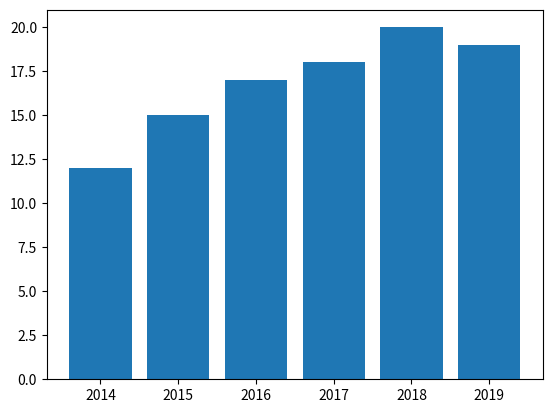

The matplotlib source for this figure: (Note: this script raises an exception after producing the figure.)
# 데이터 분석 응용하기
#matplotlib의 bar() 메서드를 활용하여 연도별 평균 기온 그래프를 그리시오.

import matplotlib.pyplot as plt

# 연도별 평균 기온을 설정한다.
years = [2014, 2015, 2016, 2017, 2018, 2019] # 연도 리스트
temperatures = [12, 15, 17, 18, 20, 19] # 평균 기온 리스트

# 막대 차트 출력하는 함수 구현
def draw_graph():
    # 막대 그래프의 막대 위치를 결정하는 pos를 선언한다.
    pos = range(len(years)) # [0, 1, 2, 3, 4, 5] 리스트 생성

    # 막대 그래프의 x축을 pos, y축을 temperatures로 설정하고 각 막대를 가운데 정렬한다.
    plt.bar(pos, temperatures, align='center')

    # x축의 각 막대별 연도를 표기한다.
    plt.xticks(pos, years)

    # 생성된 막대 그래프를 저장한다.
    plt.savefig('./graph/graph01.png')

# draw_graph() 함수 실행
draw_graph()
